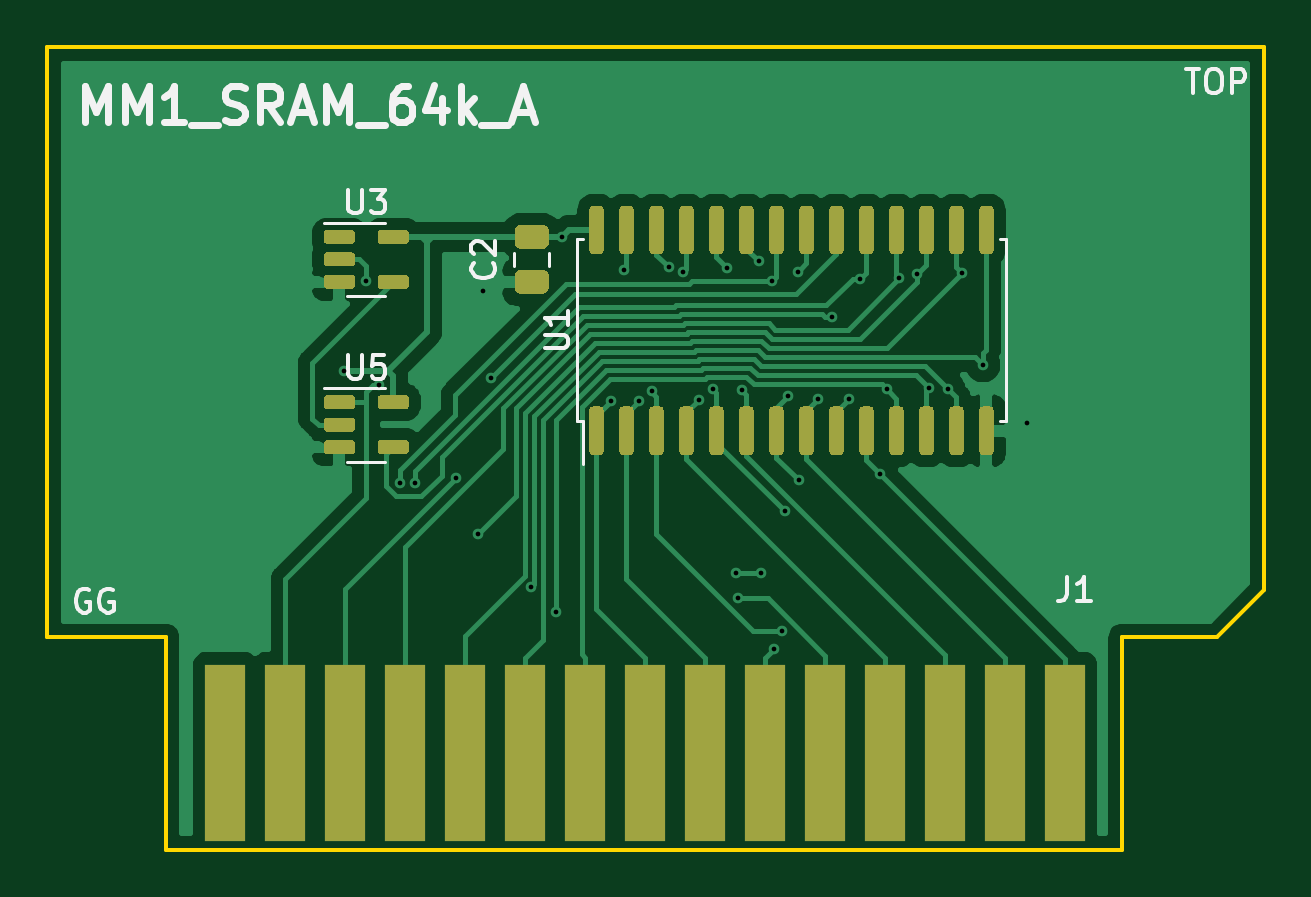
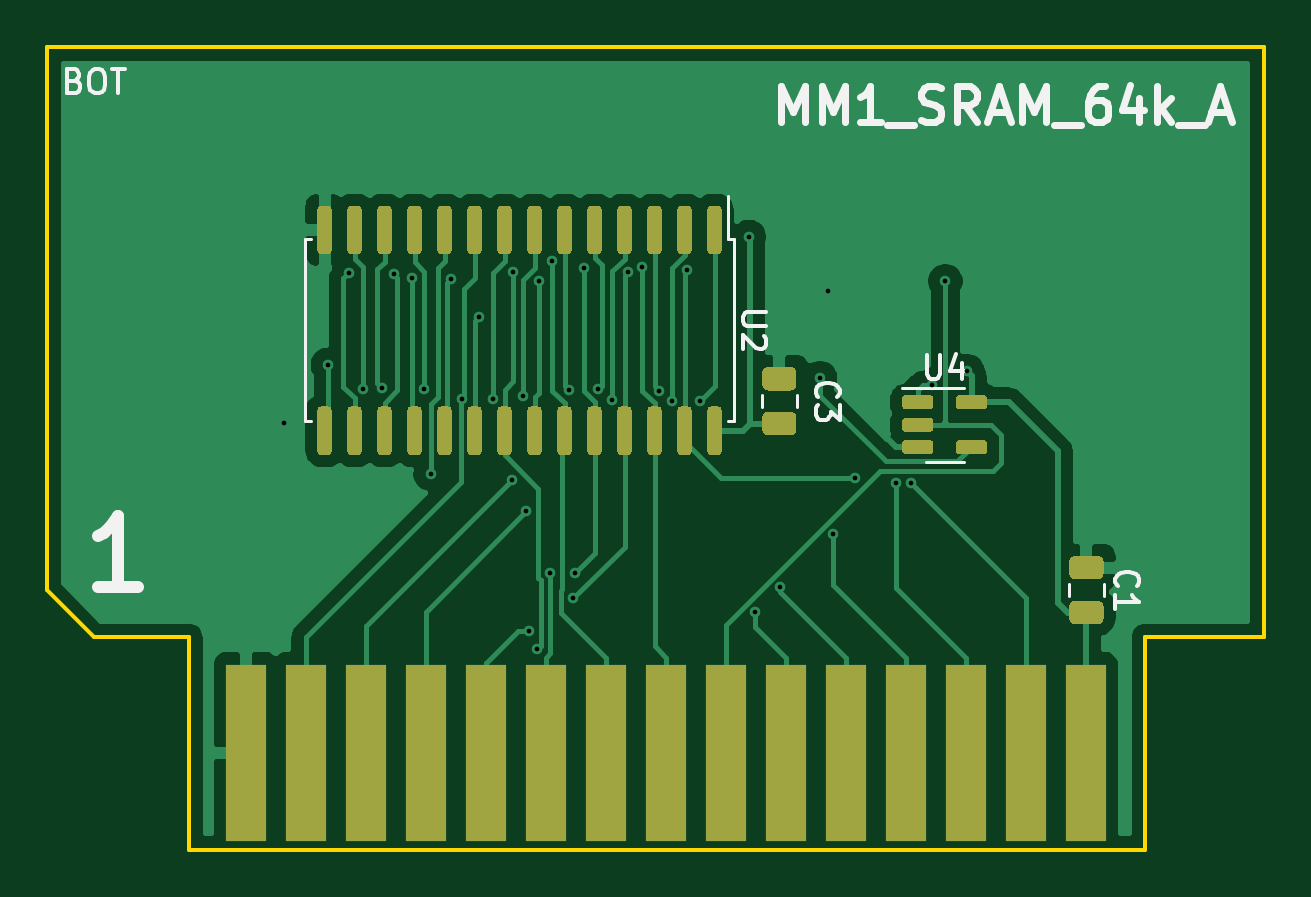
Circuit board: 9 layer files. Board 51.5 x 34.0 mm.
- bottom_copper: MM1_SRAM_64k_A-B_Cu.gbr (51719 bytes)
- bottom_mask: MM1_SRAM_64k_A-B_Mask.gbr (13855 bytes)
- bottom_silk: MM1_SRAM_64k_A-B_SilkS.gbr (7253 bytes)
- outline: MM1_SRAM_64k_A-Edge_Cuts.gbr (949 bytes)
- top_copper: MM1_SRAM_64k_A-F_Cu.gbr (56252 bytes)
- top_mask: MM1_SRAM_64k_A-F_Mask.gbr (14883 bytes)
- top_silk: MM1_SRAM_64k_A-F_SilkS.gbr (8189 bytes)
- drill: MM1_SRAM_64k_A-NPTH.drl (286 bytes)
- drill: MM1_SRAM_64k_A-PTH.drl (1048 bytes)

=== bottom_copper: MM1_SRAM_64k_A-B_Cu.gbr (51719 bytes, source omitted) ===
=== bottom_mask: MM1_SRAM_64k_A-B_Mask.gbr (13855 bytes, source omitted) ===
=== bottom_silk: MM1_SRAM_64k_A-B_SilkS.gbr (7253 bytes, source omitted) ===
=== outline: MM1_SRAM_64k_A-Edge_Cuts.gbr ===
G04 #@! TF.GenerationSoftware,KiCad,Pcbnew,(5.1.8)-1*
G04 #@! TF.CreationDate,2020-11-23T14:08:16+01:00*
G04 #@! TF.ProjectId,MM1_SRAM_64k_A,4d4d315f-5352-4414-9d5f-36346b5f412e,R1*
G04 #@! TF.SameCoordinates,PX6b49d20PY52f83c0*
G04 #@! TF.FileFunction,Profile,NP*
%FSLAX46Y46*%
G04 Gerber Fmt 4.6, Leading zero omitted, Abs format (unit mm)*
G04 Created by KiCad (PCBNEW (5.1.8)-1) date 2020-11-23 14:08:16*
%MOMM*%
%LPD*%
G01*
G04 APERTURE LIST*
G04 #@! TA.AperFunction,Profile*
%ADD10C,0.150000*%
G04 #@! TD*
G04 APERTURE END LIST*
D10*
X49500000Y-25000000D02*
X45500000Y-25000000D01*
X51500000Y0D02*
X0Y0D01*
X51500000Y-23000000D02*
X51500000Y0D01*
X0Y-25000000D02*
X0Y0D01*
X5000000Y-25000000D02*
X0Y-25000000D01*
X49500000Y-25000000D02*
X51500000Y-23000000D01*
X5000000Y-25000000D02*
X5000000Y-34000000D01*
X45500000Y-25000000D02*
X45500000Y-34000000D01*
X45500000Y-34000000D02*
X5000000Y-34000000D01*
M02*

=== top_copper: MM1_SRAM_64k_A-F_Cu.gbr (56252 bytes, source omitted) ===
=== top_mask: MM1_SRAM_64k_A-F_Mask.gbr (14883 bytes, source omitted) ===
=== top_silk: MM1_SRAM_64k_A-F_SilkS.gbr (8189 bytes, source omitted) ===
=== drill: MM1_SRAM_64k_A-NPTH.drl ===
M48
; DRILL file {KiCad (5.1.8)-1} date 11/23/20 14:08:50
; FORMAT={-:-/ absolute / metric / decimal}
; #@! TF.CreationDate,2020-11-23T14:08:50+01:00
; #@! TF.GenerationSoftware,Kicad,Pcbnew,(5.1.8)-1
; #@! TF.FileFunction,NonPlated,1,2,NPTH
FMAT,2
METRIC
%
G90
G05
T0
M30

=== drill: MM1_SRAM_64k_A-PTH.drl ===
M48
; DRILL file {KiCad (5.1.8)-1} date 11/23/20 14:08:50
; FORMAT={-:-/ absolute / metric / decimal}
; #@! TF.CreationDate,2020-11-23T14:08:50+01:00
; #@! TF.GenerationSoftware,Kicad,Pcbnew,(5.1.8)-1
; #@! TF.FileFunction,Plated,1,2,PTH
FMAT,2
METRIC
T1C0.200
%
G90
G05
T1
X12.55Y-13.735
X13.468Y-9.92
X14.023Y-14.322
X14.936Y-18.451
X15.577Y-18.471
X17.311Y-18.265
X18.218Y-20.633
X18.46Y-10.32
X18.778Y-14.031
X20.475Y-22.88
X21.524Y-23.947
X21.792Y-8.05
X23.866Y-14.994
X24.412Y-9.439
X25.063Y-14.978
X25.595Y-14.551
X26.306Y-9.342
X26.919Y-9.554
X27.57Y-14.949
X28.157Y-14.478
X28.788Y-9.348
X29.162Y-22.264
X29.224Y-23.353
X29.408Y-14.538
X30.105Y-9.075
X30.194Y-22.264
X30.691Y-9.919
X30.753Y-25.497
X31.112Y-24.712
X31.22Y-19.662
X31.368Y-14.797
X31.767Y-9.52
X31.825Y-18.349
X32.64Y-14.892
X33.23Y-11.42
X33.929Y-14.926
X34.405Y-9.827
X35.255Y-18.085
X35.54Y-14.5
X36.054Y-9.802
X36.825Y-9.635
X37.304Y-14.44
X38.138Y-14.498
X38.736Y-9.568
X39.609Y-13.47
X41.486Y-15.931
T0
M30

